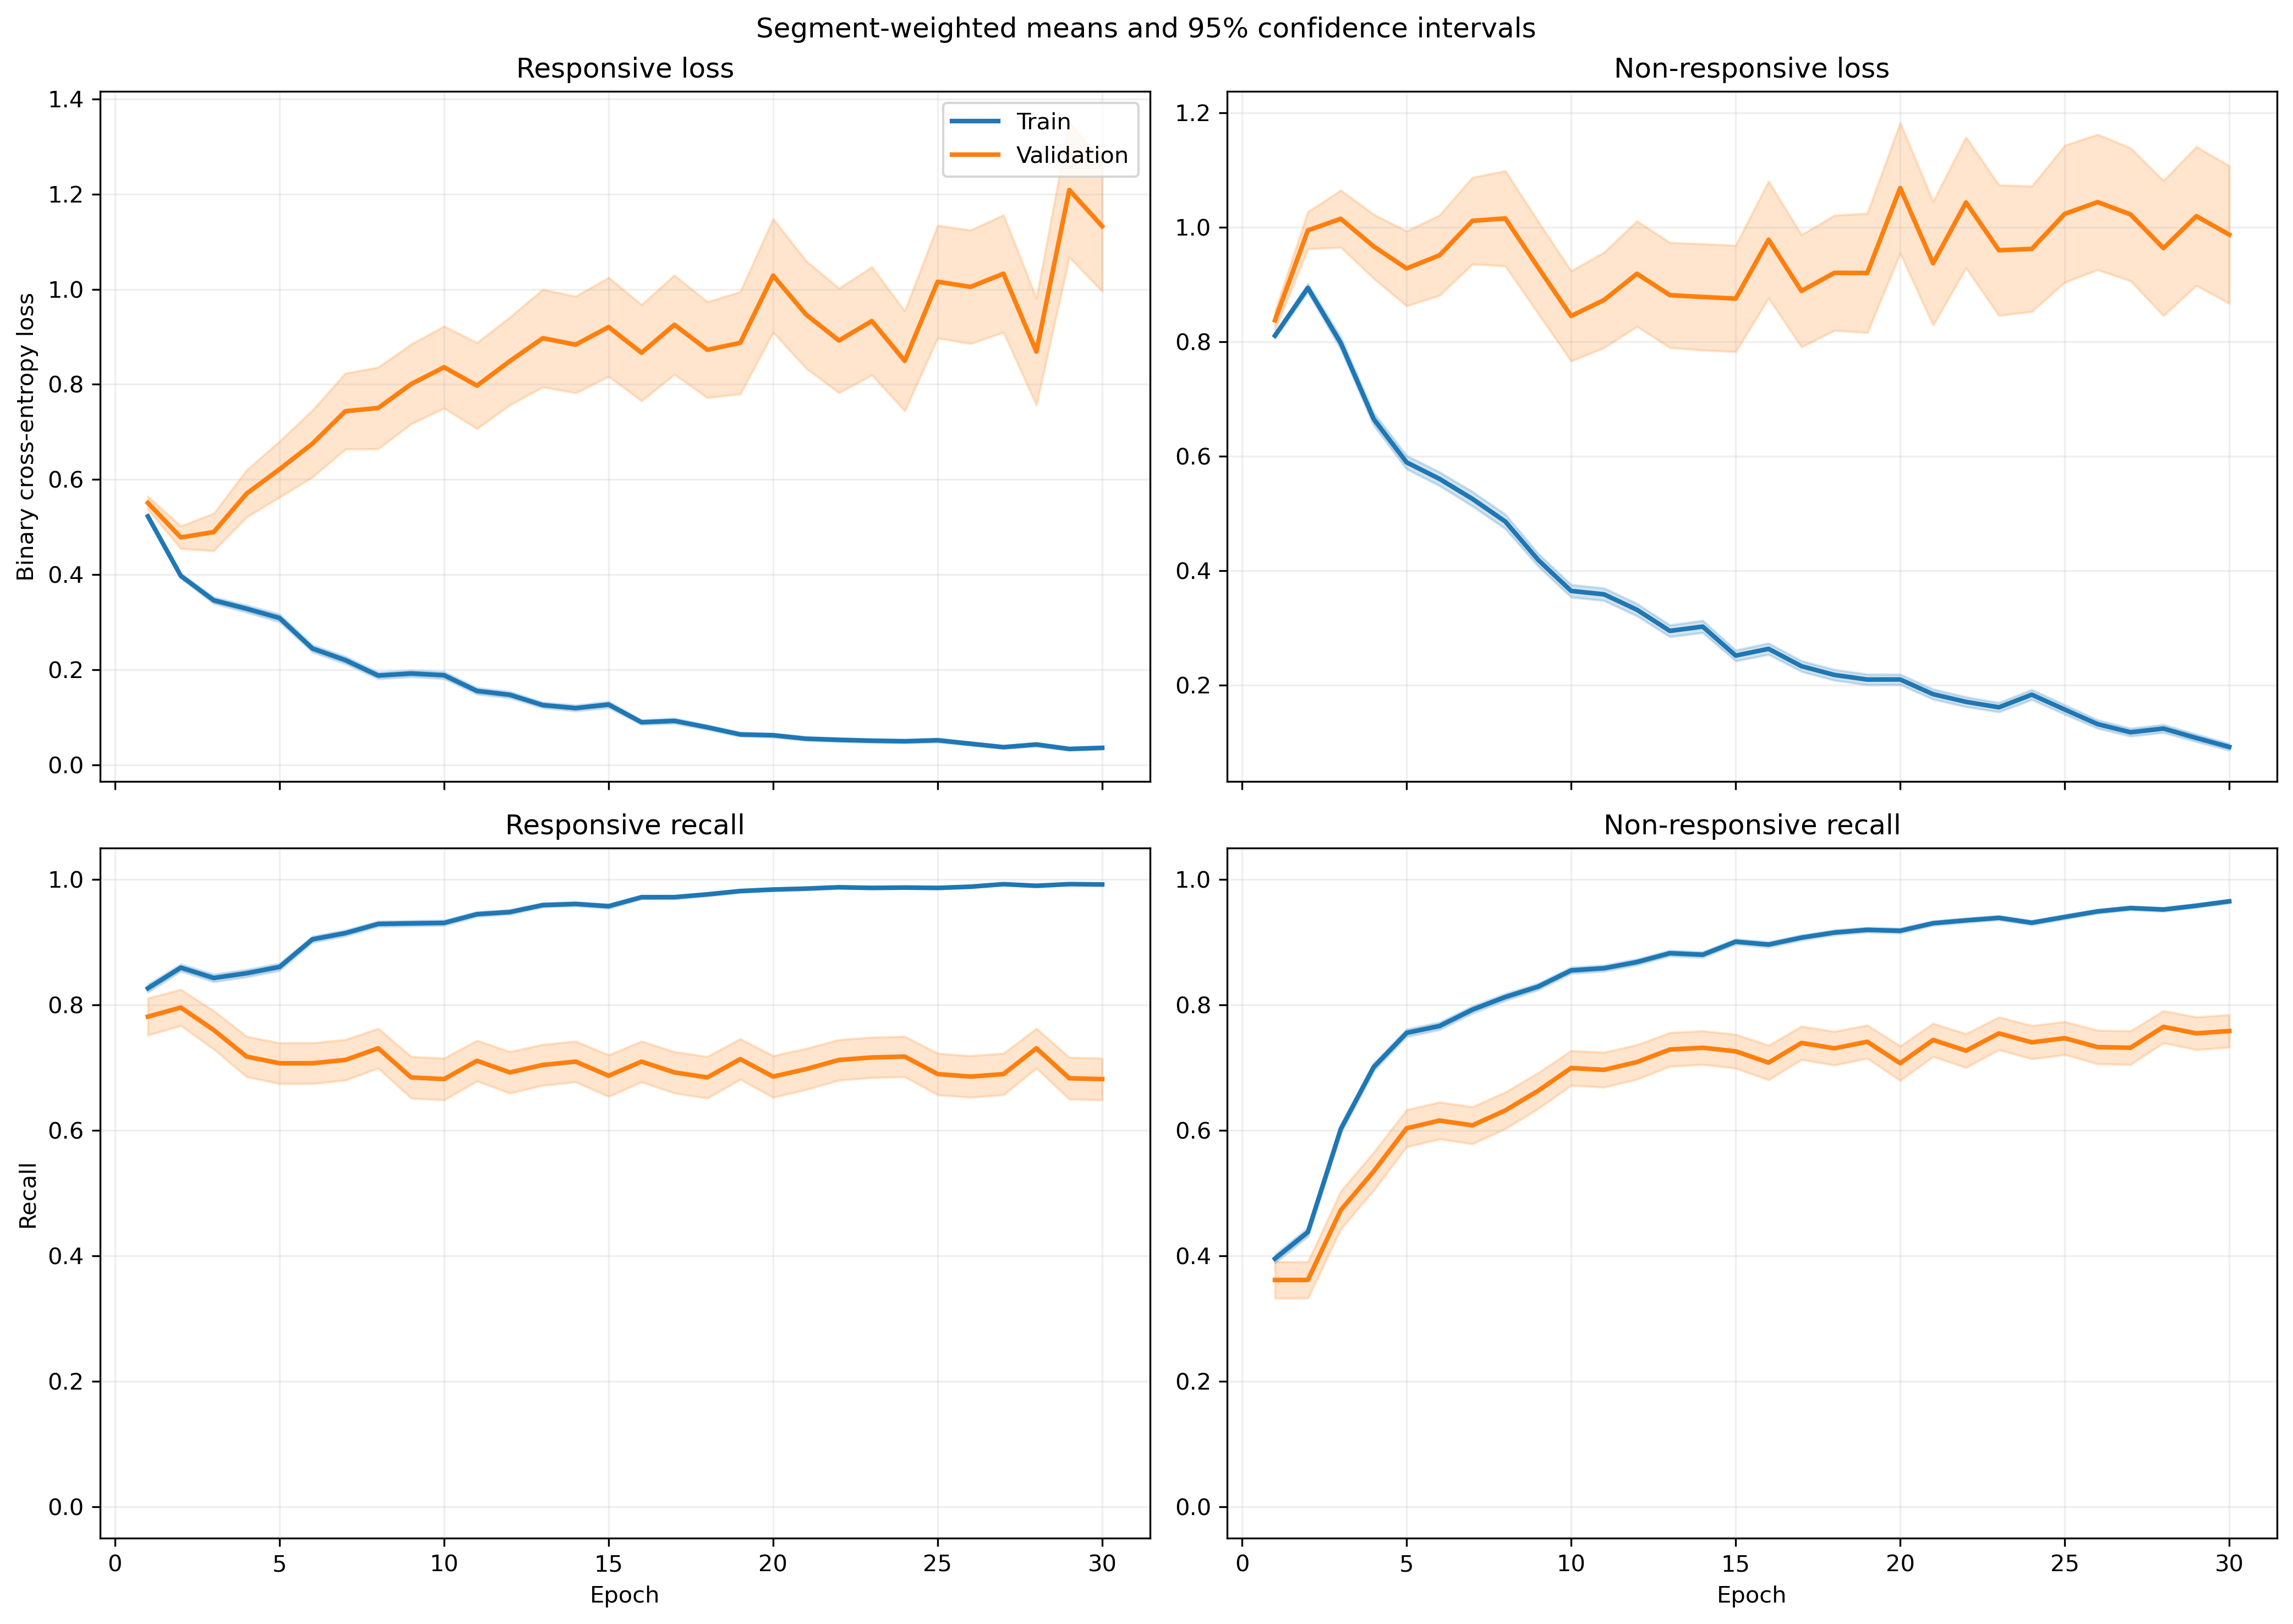

Values plotted in this chart, from the file beside it:
fold, epoch, split, r_loss, r_loss_count, r_loss_sum, r_loss_sum_sq, r_recall, r_recall_count, r_recall_sum, r_recall_sum_sq, nr_loss, nr_loss_count, nr_loss_sum, nr_loss_sum_sq, nr_recall, nr_recall_count, nr_recall_sum, nr_recall_sum_sq
1, 1, train, 0.5303, 749, 397.2, 235, 0.8198, 749, 614.0, 614.0, 0.7898, 1051, 830.1, 741.1, 0.4358, 1051, 458.0, 458.0
1, 1, validation, 0.4959, 5, 2.48, 1.28, 1.0, 5, 5.0, 5.0, , 0, 0.0, 0.0, , 0, 0.0, 0.0
1, 2, train, 0.411, 749, 307.9, 181.8, 0.8491, 749, 636.0, 636.0, 0.8547, 1051, 898.3, 1026, 0.4634, 1051, 487.0, 487.0
1, 2, validation, 0.5455, 5, 2.727, 1.84, 0.8, 5, 4.0, 4.0, , 0, 0.0, 0.0, , 0, 0.0, 0.0
1, 3, train, 0.3569, 749, 267.3, 231, 0.8318, 749, 623.0, 623.0, 0.7172, 1051, 753.7, 1072, 0.6318, 1051, 664.0, 664.0
1, 3, validation, 0.3728, 5, 1.864, 0.9846, 0.8, 5, 4.0, 4.0, , 0, 0.0, 0.0, , 0, 0.0, 0.0
1, 4, train, 0.2567, 749, 192.2, 163.7, 0.8865, 749, 664.0, 664.0, 0.7439, 1051, 781.8, 1324, 0.6565, 1051, 690.0, 690.0
1, 4, validation, 0.3034, 5, 1.517, 0.6052, 1.0, 5, 5.0, 5.0, , 0, 0.0, 0.0, , 0, 0.0, 0.0
1, 5, train, 0.2849, 749, 213.4, 213, 0.8652, 749, 648.0, 648.0, 0.577, 1051, 606.4, 1040, 0.7621, 1051, 801.0, 801.0
1, 5, validation, 0.3692, 5, 1.846, 1.104, 0.8, 5, 4.0, 4.0, , 0, 0.0, 0.0, , 0, 0.0, 0.0
1, 6, train, 0.2751, 749, 206.1, 204.9, 0.8825, 749, 661.0, 661.0, 0.485, 1051, 509.8, 890.2, 0.784, 1051, 824.0, 824.0
1, 6, validation, 0.3524, 5, 1.762, 0.9403, 0.8, 5, 4.0, 4.0, , 0, 0.0, 0.0, , 0, 0.0, 0.0
1, 7, train, 0.2057, 749, 154, 197.6, 0.9239, 749, 692.0, 692.0, 0.5081, 1051, 534, 1152, 0.7821, 1051, 822.0, 822.0
1, 7, validation, 0.2709, 5, 1.354, 0.6634, 0.8, 5, 4.0, 4.0, , 0, 0.0, 0.0, , 0, 0.0, 0.0
1, 8, train, 0.1608, 749, 120.4, 115.7, 0.9439, 749, 707.0, 707.0, 0.4518, 1051, 474.9, 1041, 0.8211, 1051, 863.0, 863.0
1, 8, validation, 0.1825, 5, 0.9127, 0.2747, 1.0, 5, 5.0, 5.0, , 0, 0.0, 0.0, , 0, 0.0, 0.0
1, 9, train, 0.2143, 749, 160.5, 212, 0.9332, 749, 699.0, 699.0, 0.3526, 1051, 370.6, 770.5, 0.8601, 1051, 904.0, 904.0
1, 9, validation, 0.2624, 5, 1.312, 0.5523, 1.0, 5, 5.0, 5.0, , 0, 0.0, 0.0, , 0, 0.0, 0.0
1, 10, train, 0.1474, 749, 110.4, 118.9, 0.9519, 749, 713.0, 713.0, 0.3898, 1051, 409.6, 913.8, 0.8525, 1051, 896.0, 896.0
1, 10, validation, 0.4307, 5, 2.153, 1.668, 0.6, 5, 3.0, 3.0, , 0, 0.0, 0.0, , 0, 0.0, 0.0
1, 11, train, 0.136, 749, 101.8, 139.2, 0.9559, 749, 716.0, 716.0, 0.3325, 1051, 349.5, 795.2, 0.8725, 1051, 917.0, 917.0
1, 11, validation, 0.3288, 5, 1.644, 0.8933, 1.0, 5, 5.0, 5.0, , 0, 0.0, 0.0, , 0, 0.0, 0.0
1, 12, train, 0.2557, 749, 191.5, 329.6, 0.9159, 749, 686.0, 686.0, 0.2939, 1051, 308.9, 633.3, 0.8735, 1051, 918.0, 918.0
1, 12, validation, 0.4533, 5, 2.266, 1.836, 0.8, 5, 4.0, 4.0, , 0, 0.0, 0.0, , 0, 0.0, 0.0
1, 13, train, 0.1092, 749, 81.81, 67.59, 0.9653, 749, 723.0, 723.0, 0.3219, 1051, 338.4, 762.3, 0.8706, 1051, 915.0, 915.0
1, 13, validation, 0.4694, 5, 2.347, 3.616, 0.8, 5, 4.0, 4.0, , 0, 0.0, 0.0, , 0, 0.0, 0.0
1, 14, train, 0.1312, 749, 98.3, 96.8, 0.9533, 749, 714.0, 714.0, 0.2188, 1051, 230, 430, 0.9049, 1051, 951.0, 951.0
1, 14, validation, 0.3076, 5, 1.538, 1.546, 0.8, 5, 4.0, 4.0, , 0, 0.0, 0.0, , 0, 0.0, 0.0
1, 15, train, 0.1095, 749, 82.05, 95.58, 0.9626, 749, 721.0, 721.0, 0.1935, 1051, 203.3, 419.2, 0.9191, 1051, 966.0, 966.0
1, 15, validation, 0.4667, 5, 2.333, 2.97, 0.8, 5, 4.0, 4.0, , 0, 0.0, 0.0, , 0, 0.0, 0.0
1, 16, train, 0.08181, 749, 61.27, 61.49, 0.9773, 749, 732.0, 732.0, 0.2068, 1051, 217.3, 439.8, 0.9153, 1051, 962.0, 962.0
1, 16, validation, 0.2263, 5, 1.132, 0.9154, 0.8, 5, 4.0, 4.0, , 0, 0.0, 0.0, , 0, 0.0, 0.0
1, 17, train, 0.08885, 749, 66.55, 62.92, 0.9706, 749, 727.0, 727.0, 0.2039, 1051, 214.3, 390.4, 0.9106, 1051, 957.0, 957.0
1, 17, validation, 0.1141, 5, 0.5704, 0.1914, 1.0, 5, 5.0, 5.0, , 0, 0.0, 0.0, , 0, 0.0, 0.0
1, 18, train, 0.06072, 749, 45.48, 31.95, 0.984, 749, 737.0, 737.0, 0.2122, 1051, 223, 443.9, 0.9134, 1051, 960.0, 960.0
1, 18, validation, 0.223, 5, 1.115, 0.993, 0.8, 5, 4.0, 4.0, , 0, 0.0, 0.0, , 0, 0.0, 0.0
1, 19, train, 0.05073, 749, 38, 35.72, 0.9866, 749, 739.0, 739.0, 0.223, 1051, 234.3, 497.2, 0.9087, 1051, 955.0, 955.0
1, 19, validation, 0.04952, 5, 0.2476, 0.04485, 1.0, 5, 5.0, 5.0, , 0, 0.0, 0.0, , 0, 0.0, 0.0
1, 20, train, 0.04679, 749, 35.04, 21.97, 0.9853, 749, 738.0, 738.0, 0.1968, 1051, 206.8, 493.7, 0.9267, 1051, 974.0, 974.0
1, 20, validation, 0.2931, 5, 1.466, 1.847, 0.8, 5, 4.0, 4.0, , 0, 0.0, 0.0, , 0, 0.0, 0.0
1, 21, train, 0.09483, 749, 71.03, 109.8, 0.9653, 749, 723.0, 723.0, 0.1255, 1051, 131.9, 251.6, 0.9505, 1051, 999.0, 999.0
1, 21, validation, 0.3192, 5, 1.596, 2.155, 0.8, 5, 4.0, 4.0, , 0, 0.0, 0.0, , 0, 0.0, 0.0
1, 22, train, 0.05657, 749, 42.37, 37.42, 0.984, 749, 737.0, 737.0, 0.1216, 1051, 127.8, 245.8, 0.9524, 1051, 1001, 1001
1, 22, validation, 0.2012, 5, 1.006, 0.9386, 0.8, 5, 4.0, 4.0, , 0, 0.0, 0.0, , 0, 0.0, 0.0
1, 23, train, 0.0502, 749, 37.6, 17.5, 0.9893, 749, 741.0, 741.0, 0.1654, 1051, 173.9, 332.5, 0.9363, 1051, 984.0, 984.0
1, 23, validation, 0.255, 5, 1.275, 1.43, 0.8, 5, 4.0, 4.0, , 0, 0.0, 0.0, , 0, 0.0, 0.0
1, 24, train, 0.04694, 749, 35.16, 25.73, 0.988, 749, 740.0, 740.0, 0.112, 1051, 117.7, 177.5, 0.9581, 1051, 1007, 1007
1, 24, validation, 0.3035, 5, 1.518, 1.938, 0.8, 5, 4.0, 4.0, , 0, 0.0, 0.0, , 0, 0.0, 0.0
1, 25, train, 0.015, 749, 11.24, 4.896, 0.9987, 749, 748.0, 748.0, 0.1428, 1051, 150.1, 421.9, 0.9505, 1051, 999.0, 999.0
1, 25, validation, 0.4701, 5, 2.35, 5.448, 0.8, 5, 4.0, 4.0, , 0, 0.0, 0.0, , 0, 0.0, 0.0
1, 26, train, 0.01787, 749, 13.38, 5.686, 0.9973, 749, 747.0, 747.0, 0.1083, 1051, 113.8, 285, 0.9638, 1051, 1013, 1013
1, 26, validation, 0.2556, 5, 1.278, 1.586, 0.8, 5, 4.0, 4.0, , 0, 0.0, 0.0, , 0, 0.0, 0.0
1, 27, train, 0.07534, 749, 56.43, 76.16, 0.9733, 749, 729.0, 729.0, 0.09922, 1051, 104.3, 202.1, 0.9638, 1051, 1013, 1013
1, 27, validation, 0.0607, 5, 0.3035, 0.08384, 1.0, 5, 5.0, 5.0, , 0, 0.0, 0.0, , 0, 0.0, 0.0
1, 28, train, 0.05252, 749, 39.34, 69.48, 0.988, 749, 740.0, 740.0, 0.07609, 1051, 79.97, 142, 0.9743, 1051, 1024, 1024
1, 28, validation, 0.2308, 5, 1.154, 1.284, 0.8, 5, 4.0, 4.0, , 0, 0.0, 0.0, , 0, 0.0, 0.0
1, 29, train, 0.05664, 749, 42.43, 43.49, 0.98, 749, 734.0, 734.0, 0.07725, 1051, 81.19, 131.9, 0.9715, 1051, 1021, 1021
1, 29, validation, 0.07218, 5, 0.3609, 0.1224, 1.0, 5, 5.0, 5.0, , 0, 0.0, 0.0, , 0, 0.0, 0.0
1, 30, train, 0.02448, 749, 18.33, 7.864, 0.996, 749, 746.0, 746.0, 0.1068, 1051, 112.2, 291, 0.9657, 1051, 1015, 1015
1, 30, validation, 0.03588, 5, 0.1794, 0.02844, 1.0, 5, 5.0, 5.0, , 0, 0.0, 0.0, , 0, 0.0, 0.0
... 1,140 more rows
